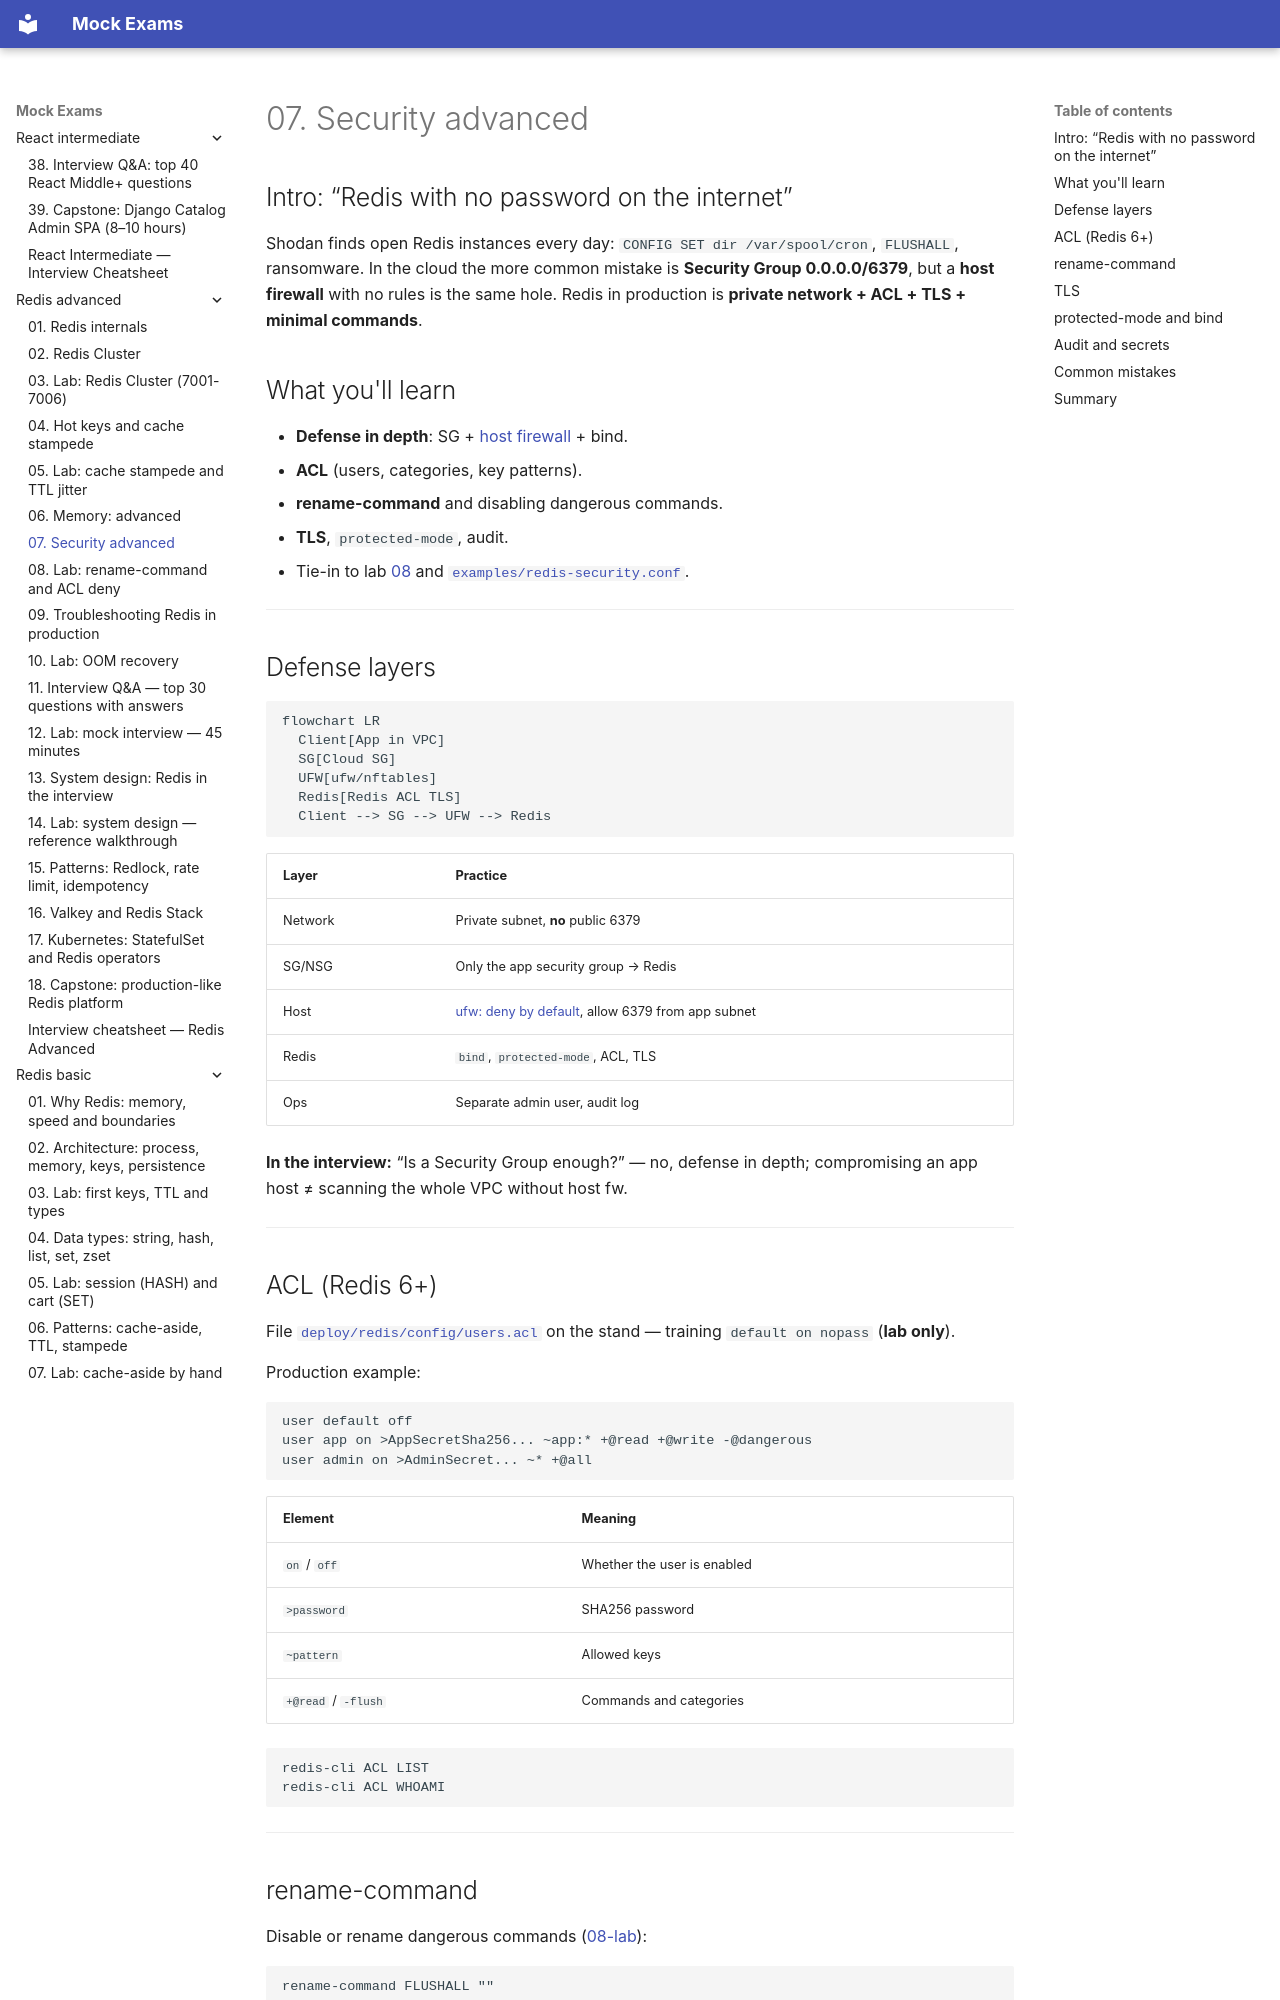

repository: FedorArbuzov/mock-exams · page: redis-advanced/07-security/index.html · generator: mkdocs

# 07. Security advanced

## Intro: “Redis with no password on the internet”

Shodan finds open Redis instances every day: `CONFIG SET dir /var/spool/cron`, `FLUSHALL`, ransomware. In the cloud the more common mistake is **Security Group 0.0.0.0/6379**, but a **host firewall** with no rules is the same hole. Redis in production is **private network + ACL + TLS + minimal commands**.

## What you'll learn

- **Defense in depth**: SG + [host firewall](../linux-intermediate/07-firewall.md) + bind.
- **ACL** (users, categories, key patterns).
- **rename-command** and disabling dangerous commands.
- **TLS**, `protected-mode`, audit.
- Tie-in to lab [08](08-lab-rename-commands.md) and [`examples/redis-security.conf`](examples/redis-security.conf).

---

## Defense layers

```mermaid
flowchart LR
  Client[App in VPC]
  SG[Cloud SG]
  UFW[ufw/nftables]
  Redis[Redis ACL TLS]
  Client --> SG --> UFW --> Redis
```

| Layer | Practice |
|------|----------|
| Network | Private subnet, **no** public 6379 |
| SG/NSG | Only the app security group → Redis |
| Host | [ufw: deny by default](../linux-intermediate/07-firewall.md), allow 6379 from app subnet |
| Redis | `bind`, `protected-mode`, ACL, TLS |
| Ops | Separate admin user, audit log |

**In the interview:** “Is a Security Group enough?” — no, defense in depth; compromising an app host ≠ scanning the whole VPC without host fw.

---

## ACL (Redis 6+)

File [`deploy/redis/config/users.acl`](../../deploy/redis/config/users.acl) on the stand — training `default on nopass` (**lab only**).

Production example:

```text
user default off
user app on >AppSecretSha256... ~app:* +@read +@write -@dangerous
user admin on >AdminSecret... ~* +@all
```

| Element | Meaning |
|---------|--------|
| `on` / `off` | Whether the user is enabled |
| `>password` | SHA256 password |
| `~pattern` | Allowed keys |
| `+@read` / `-flush` | Commands and categories |

```bash
redis-cli ACL LIST
redis-cli ACL WHOAMI
```

---
